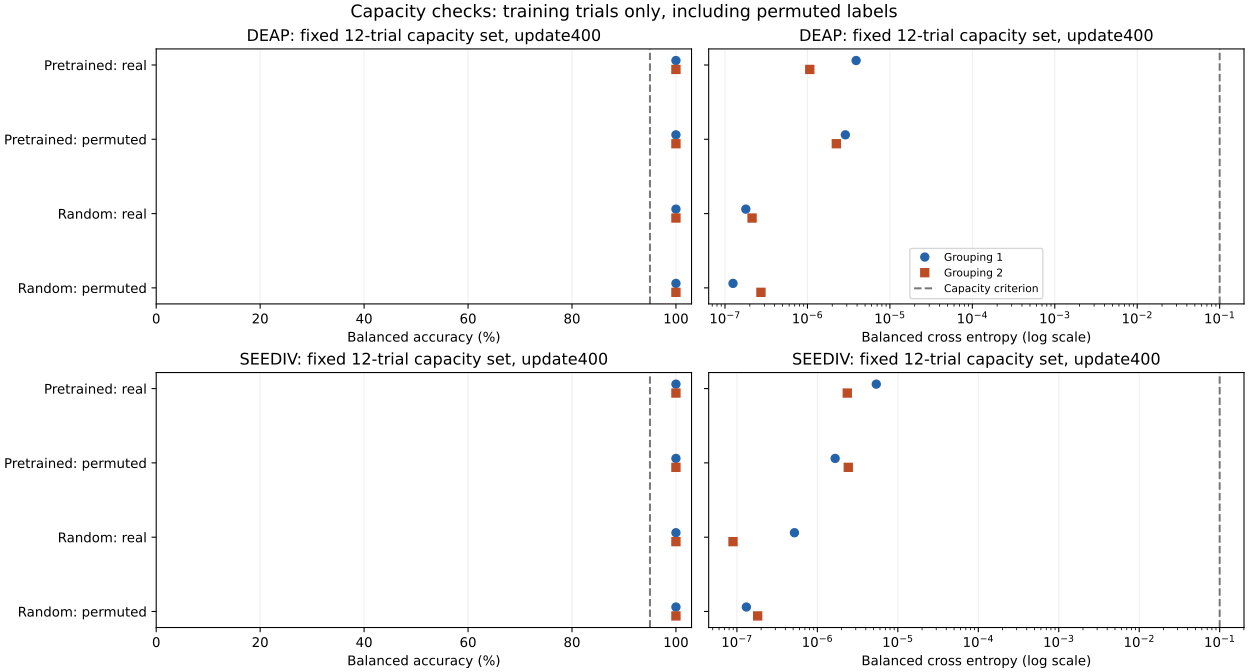

The data file committed next to this chart (first rows):
dataset, group, pretrained, target, capacity_pass, n, balanced_accuracy, balanced_log_loss
DEAP, 1, True, permuted, True, 12, 1.0, 2.88372957293284e-06
DEAP, 1, True, real, True, 12, 1.0, 3.894117646515134e-06
DEAP, 1, False, permuted, True, 12, 1.0, 1.2506908889791633e-07
DEAP, 1, False, real, True, 12, 1.0, 1.7883215756492146e-07
DEAP, 2, True, permuted, True, 12, 1.0, 2.2399624111201138e-06
DEAP, 2, True, real, True, 12, 1.0, 1.0673855983511782e-06
DEAP, 2, False, permuted, True, 12, 1.0, 2.730197194190355e-07
DEAP, 2, False, real, True, 12, 1.0, 2.1290485993980776e-07
SEEDIV, 1, True, permuted, True, 12, 1.0, 1.662850853106765e-06
SEEDIV, 1, True, real, True, 12, 1.0, 5.3973549180531635e-06
SEEDIV, 1, False, permuted, True, 12, 1.0, 1.3107471912555388e-07
SEEDIV, 1, False, real, True, 12, 1.0, 5.18795339553796e-07
SEEDIV, 2, True, permuted, True, 12, 1.0, 2.4208310271172787e-06
SEEDIV, 2, True, real, True, 12, 1.0, 2.352847147080612e-06
SEEDIV, 2, False, permuted, True, 12, 1.0, 1.811245993059766e-07
SEEDIV, 2, False, real, True, 12, 1.0, 8.944268945348752e-08
